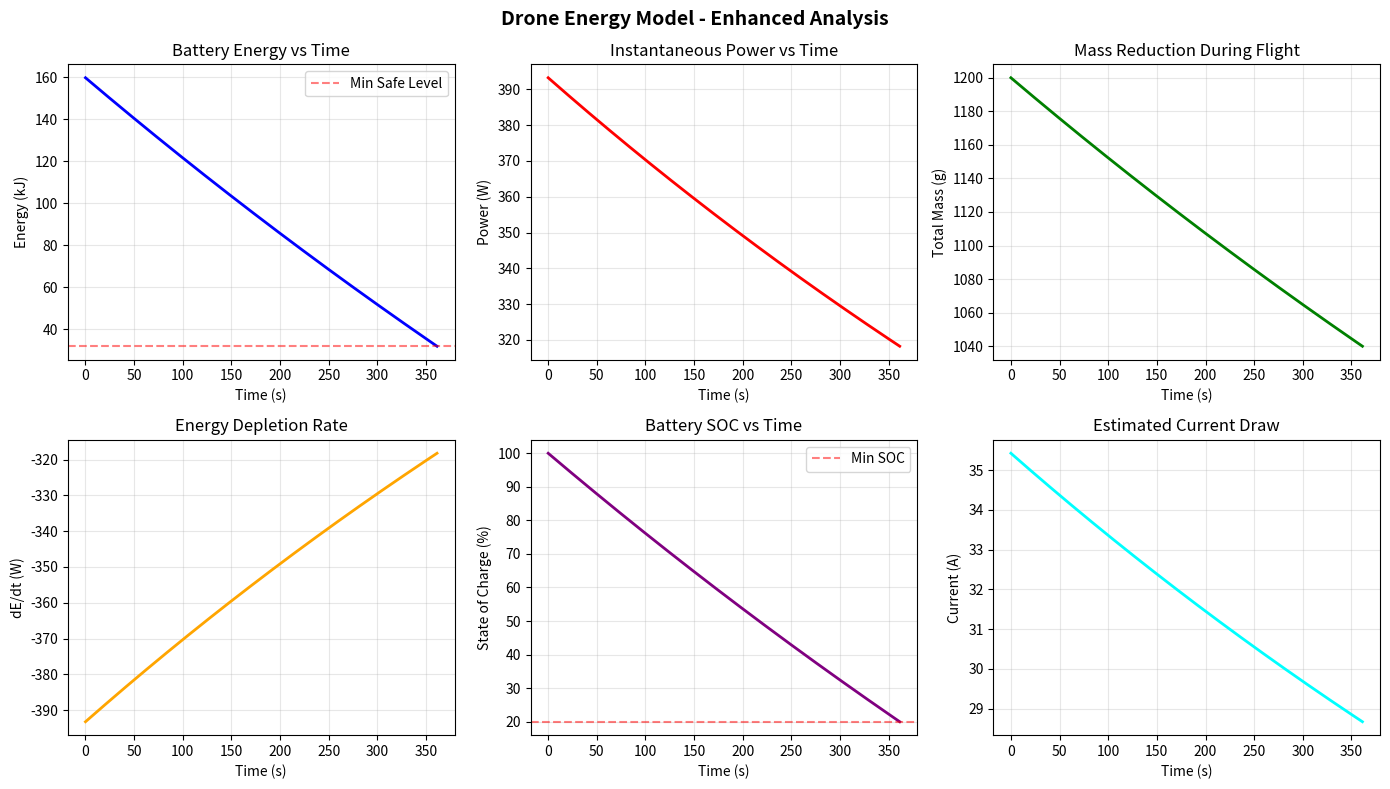

Reproduce this figure in Python.
import numpy as np
import matplotlib.pyplot as plt
from scipy.integrate import solve_ivp

# --- Constants ---
g = 9.81                # m/s^2
rho = 1.225             # kg/m^3
D = 0.10                # m (propeller diameter)
A = np.pi * (D/2)**2    # m^2
e = 0.75                # efficiency
P0 = 5.0                # W baseline power

# --- Drone & battery ---
m_drone = 1.0           # kg (drone excluding battery)
m_battery = 0.2         # kg
C = 4.0                 # Ah
V_nom = 11.1            # V
E_battery = C * 3600 * V_nom   # J
alpha = m_battery / E_battery  # kg/J

# --- Add safety parameters ---
discharge_depth = 0.8   # Use only 80% of battery for safety
E_min = E_battery * (1 - discharge_depth)  # Minimum safe energy level

k = (g**1.5) / (e * np.sqrt(2 * rho * A))

def dE_dt(t, y):
    """Energy depletion ODE with proper array handling"""
    E = y[0]  # Extract energy from state vector
    m_total = m_drone + alpha * E  # total mass decreases as E drops
    power = k * m_total**1.5 + P0
    return [-power]  # Return as array

def termination_event(t, y):
    """Stop simulation when battery reaches minimum safe level"""
    return y[0] - E_min

# Configure termination event
termination_event.terminal = True  # Stop integration when this triggers
termination_event.direction = -1   # Trigger when crossing from positive to negative

# Run simulation with termination event
E0 = E_battery
t_span = (0, 5000)  # seconds, large enough window
sol = solve_ivp(
    dE_dt, 
    t_span, 
    [E0], 
    events=termination_event,  # Add termination event
    max_step=0.5, 
    rtol=1e-6
)

# Extract results
E = sol.y[0]
t = sol.t

# Get actual flight time from termination event
if sol.t_events[0].size > 0:
    flight_time = sol.t_events[0][0]
    print(f"\n{'='*50}")
    print(f"Simulation stopped at battery safety limit")
    print(f"{'='*50}")
else:
    flight_time = t[-1]
    # Trim arrays if no termination (shouldn't happen with proper parameters)
    mask = E > 0
    E = E[mask]
    t = t[mask]

# Compute instantaneous power and other metrics
m_total = m_drone + alpha * E
P_hover = k * m_total**1.5 + P0

# Calculate statistics
energy_used = E0 - E[-1]
energy_used_percent = (energy_used / E0) * 100
avg_power = np.mean(P_hover)
mass_reduction = (m_total[0] - m_total[-1]) * 1000  # in grams

# --- Enhanced plotting ---
fig = plt.figure(figsize=(14, 8))

# Subplot 1: Energy vs Time
plt.subplot(2, 3, 1)
plt.plot(t, E/1000, 'b', lw=2)
plt.axhline(y=E_min/1000, color='r', linestyle='--', alpha=0.5, label='Min Safe Level')
plt.xlabel('Time (s)')
plt.ylabel('Energy (kJ)')
plt.title('Battery Energy vs Time')
plt.grid(True, alpha=0.3)
plt.legend()

# Subplot 2: Power vs Time
plt.subplot(2, 3, 2)
plt.plot(t, P_hover, 'r', lw=2)
plt.xlabel('Time (s)')
plt.ylabel('Power (W)')
plt.title('Instantaneous Power vs Time')
plt.grid(True, alpha=0.3)

# Subplot 3: Mass vs Time
plt.subplot(2, 3, 3)
plt.plot(t, m_total*1000, 'g', lw=2)
plt.xlabel('Time (s)')
plt.ylabel('Total Mass (g)')
plt.title('Mass Reduction During Flight')
plt.grid(True, alpha=0.3)

# Subplot 4: Energy Depletion Rate
plt.subplot(2, 3, 4)
dE_dt_values = -P_hover  # Energy depletion rate
plt.plot(t, dE_dt_values, 'orange', lw=2)
plt.xlabel('Time (s)')
plt.ylabel('dE/dt (W)')
plt.title('Energy Depletion Rate')
plt.grid(True, alpha=0.3)

# Subplot 5: State of Charge
plt.subplot(2, 3, 5)
soc = (E / E0) * 100  # State of charge in percentage
plt.plot(t, soc, 'purple', lw=2)
plt.axhline(y=(1-discharge_depth)*100, color='r', linestyle='--', alpha=0.5, label='Min SOC')
plt.xlabel('Time (s)')
plt.ylabel('State of Charge (%)')
plt.title('Battery SOC vs Time')
plt.grid(True, alpha=0.3)
plt.legend()

# Subplot 6: Current Draw (estimated)
plt.subplot(2, 3, 6)
I_draw = P_hover / V_nom  # Simplified current estimate
plt.plot(t, I_draw, 'cyan', lw=2)
plt.xlabel('Time (s)')
plt.ylabel('Current (A)')
plt.title('Estimated Current Draw')
plt.grid(True, alpha=0.3)

plt.suptitle('Drone Energy Model - Enhanced Analysis', fontsize=14, fontweight='bold')
plt.tight_layout()
plt.show()

# --- Print comprehensive results ---
print(f"\n{'='*50}")
print(f"FLIGHT SIMULATION RESULTS")
print(f"{'='*50}")
print(f"Flight Time:")
print(f"  - Total: {flight_time:.1f} seconds")
print(f"  - Minutes: {flight_time/60:.1f} minutes")
print(f"  - Hours: {flight_time/3600:.2f} hours")

print(f"\nEnergy Analysis:")
print(f"  - Initial energy: {E0/1000:.2f} kJ")
print(f"  - Final energy: {E[-1]/1000:.2f} kJ")
print(f"  - Energy consumed: {energy_used/1000:.2f} kJ ({energy_used_percent:.1f}%)")
print(f"  - Reserve remaining: {E[-1]/1000:.2f} kJ ({(E[-1]/E0)*100:.1f}%)")

print(f"\nPower Analysis:")
print(f"  - Initial power: {P_hover[0]:.1f} W")
print(f"  - Final power: {P_hover[-1]:.1f} W")
print(f"  - Average power: {avg_power:.1f} W")
print(f"  - Power reduction: {P_hover[0] - P_hover[-1]:.1f} W ({(1-P_hover[-1]/P_hover[0])*100:.1f}%)")

print(f"\nMass Analysis:")
print(f"  - Initial total mass: {m_total[0]*1000:.1f} g")
print(f"  - Final total mass: {m_total[-1]*1000:.1f} g")
print(f"  - Mass reduction: {mass_reduction:.1f} g")
print(f"  - Mass reduction %: {(mass_reduction/(m_total[0]*1000))*100:.1f}%")

print(f"\nCurrent Analysis:")
print(f"  - Average current: {np.mean(I_draw):.2f} A")
print(f"  - Peak current: {np.max(I_draw):.2f} A")
print(f"  - C-rate: {np.mean(I_draw)/C:.2f}C")

print(f"\nSafety Parameters:")
print(f"  - Discharge depth limit: {discharge_depth*100:.0f}%")
print(f"  - Min safe energy: {E_min/1000:.2f} kJ")
print(f"  - Safety margin: {(1-discharge_depth)*100:.0f}%")

# --- Additional analysis ---
# Energy efficiency metric
hover_work = m_drone * g * flight_time  # Work done hovering
efficiency = hover_work / energy_used
print(f"\nEfficiency Metrics:")
print(f"  - Hover work done: {hover_work/1000:.1f} kJ")
print(f"  - Energy efficiency: {efficiency*100:.1f}%")
print(f"  - Thrust-to-power: {(m_drone*g)/avg_power:.3f} N/W")

print(f"\n{'='*50}")
print("SIMULATION COMPLETE")
print(f"{'='*50}\n")